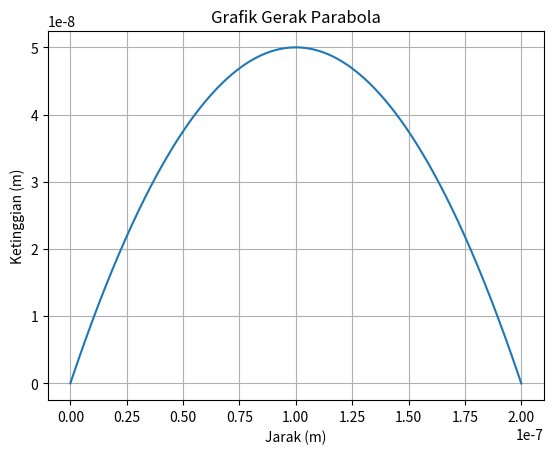

The matplotlib source for this figure:
import numpy as np
import matplotlib.pyplot as plt

alpha = np.radians(45)
g = 9.8                   #Percepatan Gravitasi, m/s^2
v0 = 1.4*(10**(-3))       #Kecepatan awal benda, m/s
x0,y0 = 0,0               #Posisi awal benda

v0x = v0*np.cos(alpha)
v0y = v0*np.sin(alpha)

X = ((v0**2)*np.sin(2*alpha))/(2*g)
print("Jarak Horizontal Maksimum = ",X," m")
Y = ((v0**2)*(np.sin(alpha)**2))/(2*g)
print("Jarak Vertikal Maksimum = ",Y," m")
T = (2*v0*np.sin(alpha))/g
print ("Waktu Mencapai Jarak Horizontal Maksimum = ",T," s")
print("\n")

t = np.arange(0.0, T, 10**(-10))
y = v0y*t - 0.5*g*t**2
x = v0x*t

fig, ax = plt.subplots()
ax.plot(x, y)
ax.set(xlabel='Jarak (m)', ylabel= 'Ketinggian (m)' , title='Grafik Gerak Parabola')
ax.grid()
plt.show()
